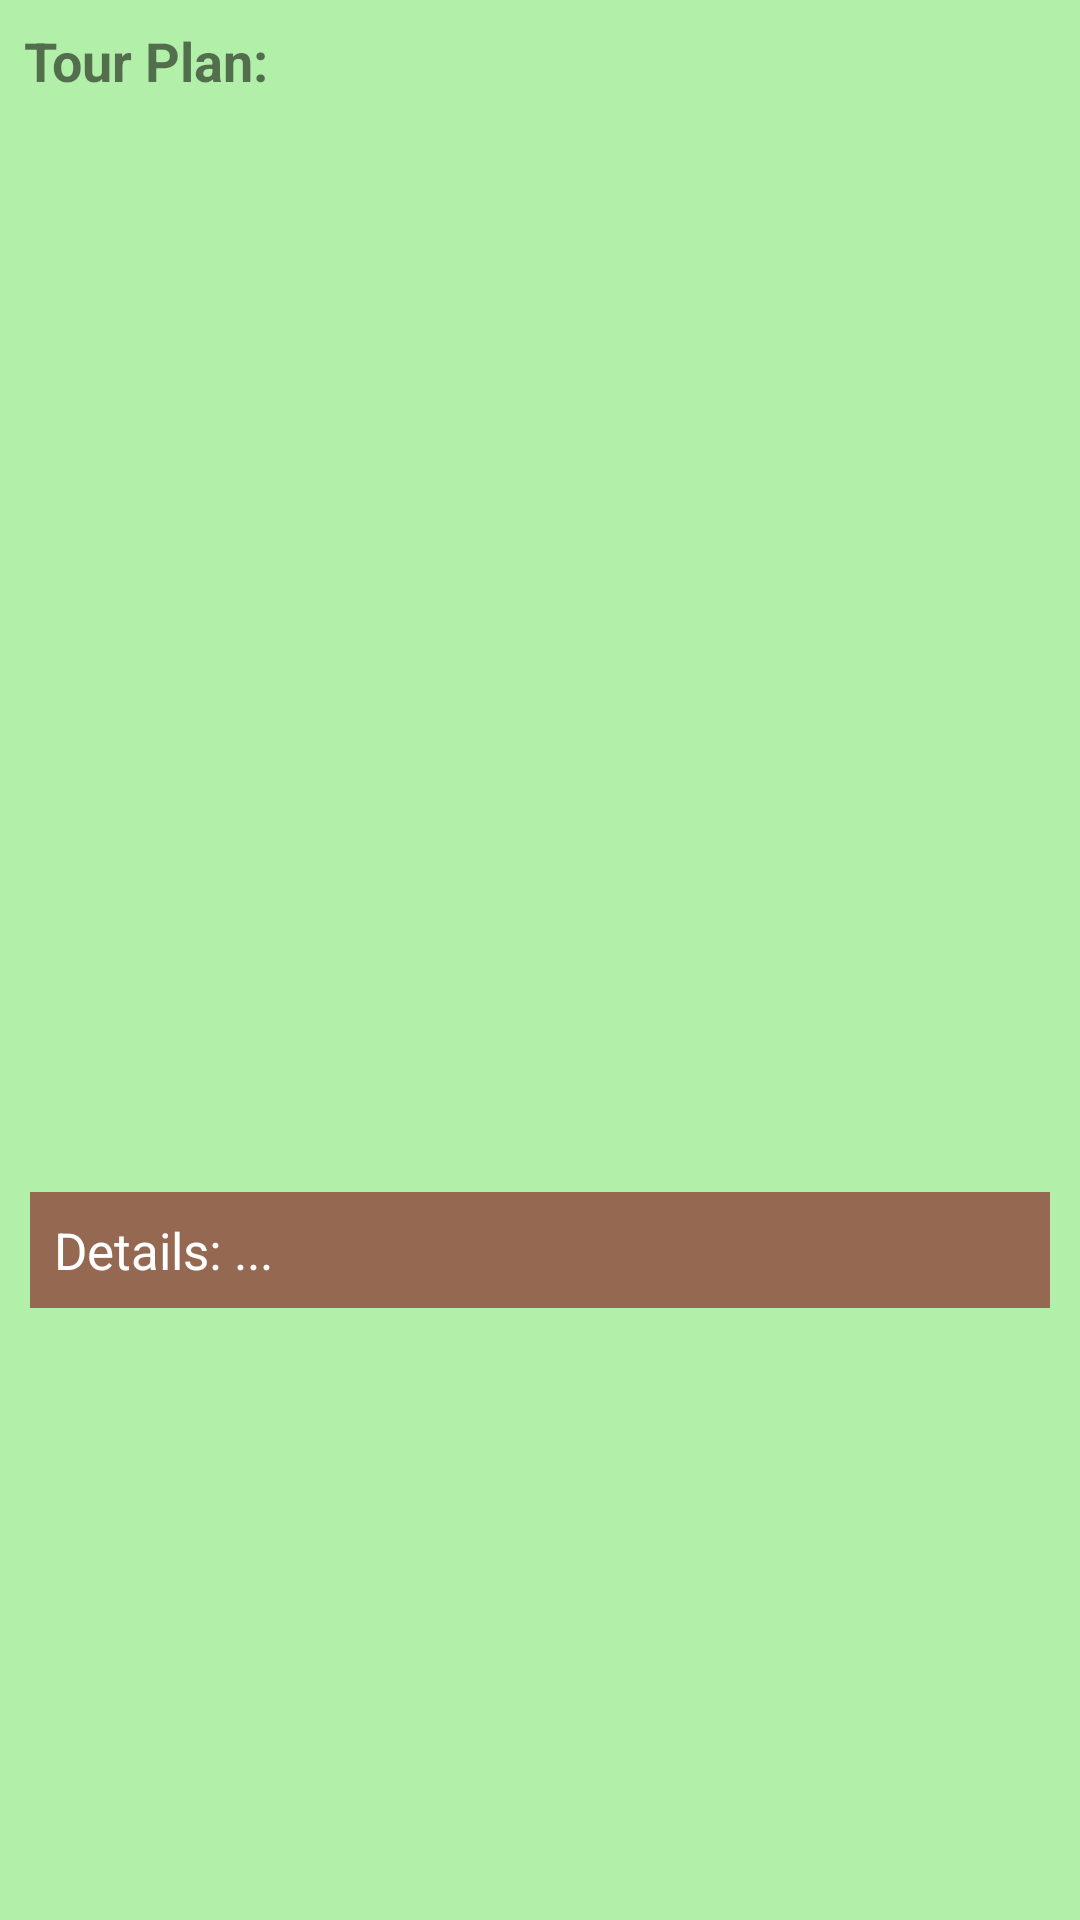

This screen was rendered from an Android layout file. Write that file and the resources it references.
<!-- AndroidManifest.xml: application theme Theme.ActualTravellerKiviProjectUI -->
<!-- res/layout/fragment_tour_information_page_tour_plan.xml -->
<?xml version="1.0" encoding="utf-8"?>
<FrameLayout xmlns:android="http://schemas.android.com/apk/res/android"
    xmlns:tools="http://schemas.android.com/tools"
    android:layout_width="match_parent"
    android:layout_height="match_parent"
    android:background="@color/green"
    tools:context=".TourInformationPageTourPlanFragment">

    <LinearLayout
        android:layout_width="match_parent"
        android:layout_height="match_parent"
        android:orientation="vertical">

        <TextView
            android:id="@+id/textView16"
            android:layout_width="match_parent"
            android:layout_marginStart="8dp"
            android:layout_marginTop="8dp"
            android:layout_marginBottom="20dp"
            android:layout_height="wrap_content"
            android:textStyle="bold"
            android:textSize="18sp"
            android:text="@string/fragment_tour_information_page_tour_plan_label" />

        <androidx.recyclerview.widget.RecyclerView
            android:id="@+id/recyclerViewTourPlan"
            android:layout_width="match_parent"
            android:layout_height="337dp" />

        <TextView
            android:id="@+id/textView17"
            android:textColor="@color/white"
            android:textSize="17sp"
            android:layout_marginStart="10dp"
            android:layout_marginEnd="10dp"
            android:layout_marginTop="8dp"
            android:layout_marginBottom="4dp"
            android:padding="8dp"
            android:background="@drawable/tour_information_page_text_background"
            android:layout_width="match_parent"
            android:layout_height="wrap_content"
            android:text="@string/fragment_tour_information_page_tour_plan_details" />
    </LinearLayout>



</FrameLayout>
<!-- resources referenced by this layout -->
<resources>
  <color name="green">#b2efa9</color>
  <color name="white">#FFFFFFFF</color>
  <!-- drawable tour_information_page_text_background (drawable) -->
  <?xml version="1.0" encoding="utf-8"?>
  <shape xmlns:android="http://schemas.android.com/apk/res/android">
      <solid android:color="@color/light_brown" />
  
  </shape>
  <string name="fragment_tour_information_page_tour_plan_details">Details: ...</string>
  <string name="fragment_tour_information_page_tour_plan_label">Tour Plan: </string>
  <style name="Theme.ActualTravellerKiviProjectUI" parent="Theme.MaterialComponents.DayNight.NoActionBar">
          
          <item name="colorPrimary">@color/purple_500</item>
          <item name="colorPrimaryVariant">@color/purple_700</item>
          <item name="colorOnPrimary">@color/white</item>
          
          <item name="colorSecondary">@color/teal_200</item>
          <item name="colorSecondaryVariant">@color/teal_700</item>
          <item name="colorOnSecondary">@color/black</item>
          
          <item name="android:statusBarColor">?attr/colorPrimaryVariant</item>
          
  
      </style>
  <color name="light_brown">#946851</color>
  <color name="purple_500">#FF6200EE</color>
  <color name="purple_700">#FF3700B3</color>
  <color name="teal_200">#FF03DAC5</color>
  <color name="teal_700">#FF018786</color>
  <color name="black">#FF000000</color>
</resources>
